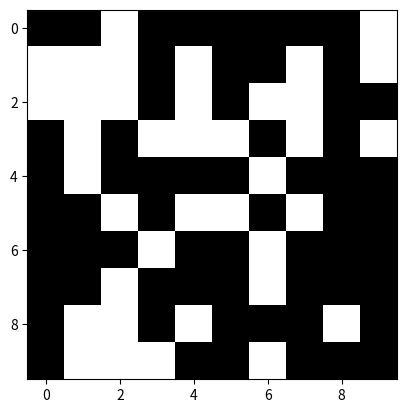

The script that saved this image:
from matplotlib import pyplot as plt
from matplotlib import colors
import random

# This is a script to generate random images of black and white noise. This is also called "white noise".

# Generate the data
# Here you can chose the dimension of the grid and the image
grid_dimension = 10

# Here you can chose how many colours you want to have in the grid. Each number equal one colour.
numbers_grid = [1, 2]

# Here you can set a probability for each colour. For example you can set the black dots to be two times more frequent than white ones.
numbers_probability = [1, 1]

# This loop generates as many random numbers as the grid size you set. And it stores the results in a list.
GRID = []
for _ in range(grid_dimension):
    square_colours = random.choices(numbers_grid, numbers_probability, k=grid_dimension)
    GRID.append(square_colours)
#print(GRID)

# Plot the data
# Here you can chose the colours to use in the image. Here there is a list of colours you can use: https://matplotlib.org/stable/gallery/color/named_colors.html
colours_grid = ["white", "black"]
Cmap = colors.ListedColormap(colours_grid)

# Show the image
plt.imshow(GRID, cmap=Cmap)
plt.show()

# This is a different way to plot the image. Each square will have a black frame. However, it cannot plot more than a 100x100 grid
#plt.figure(figsize=(grid_dimension, grid_dimension))
#plt.pcolor(GRID[::-1], cmap=Cmap, edgecolors='k', linewidths=3)
#plt.show()